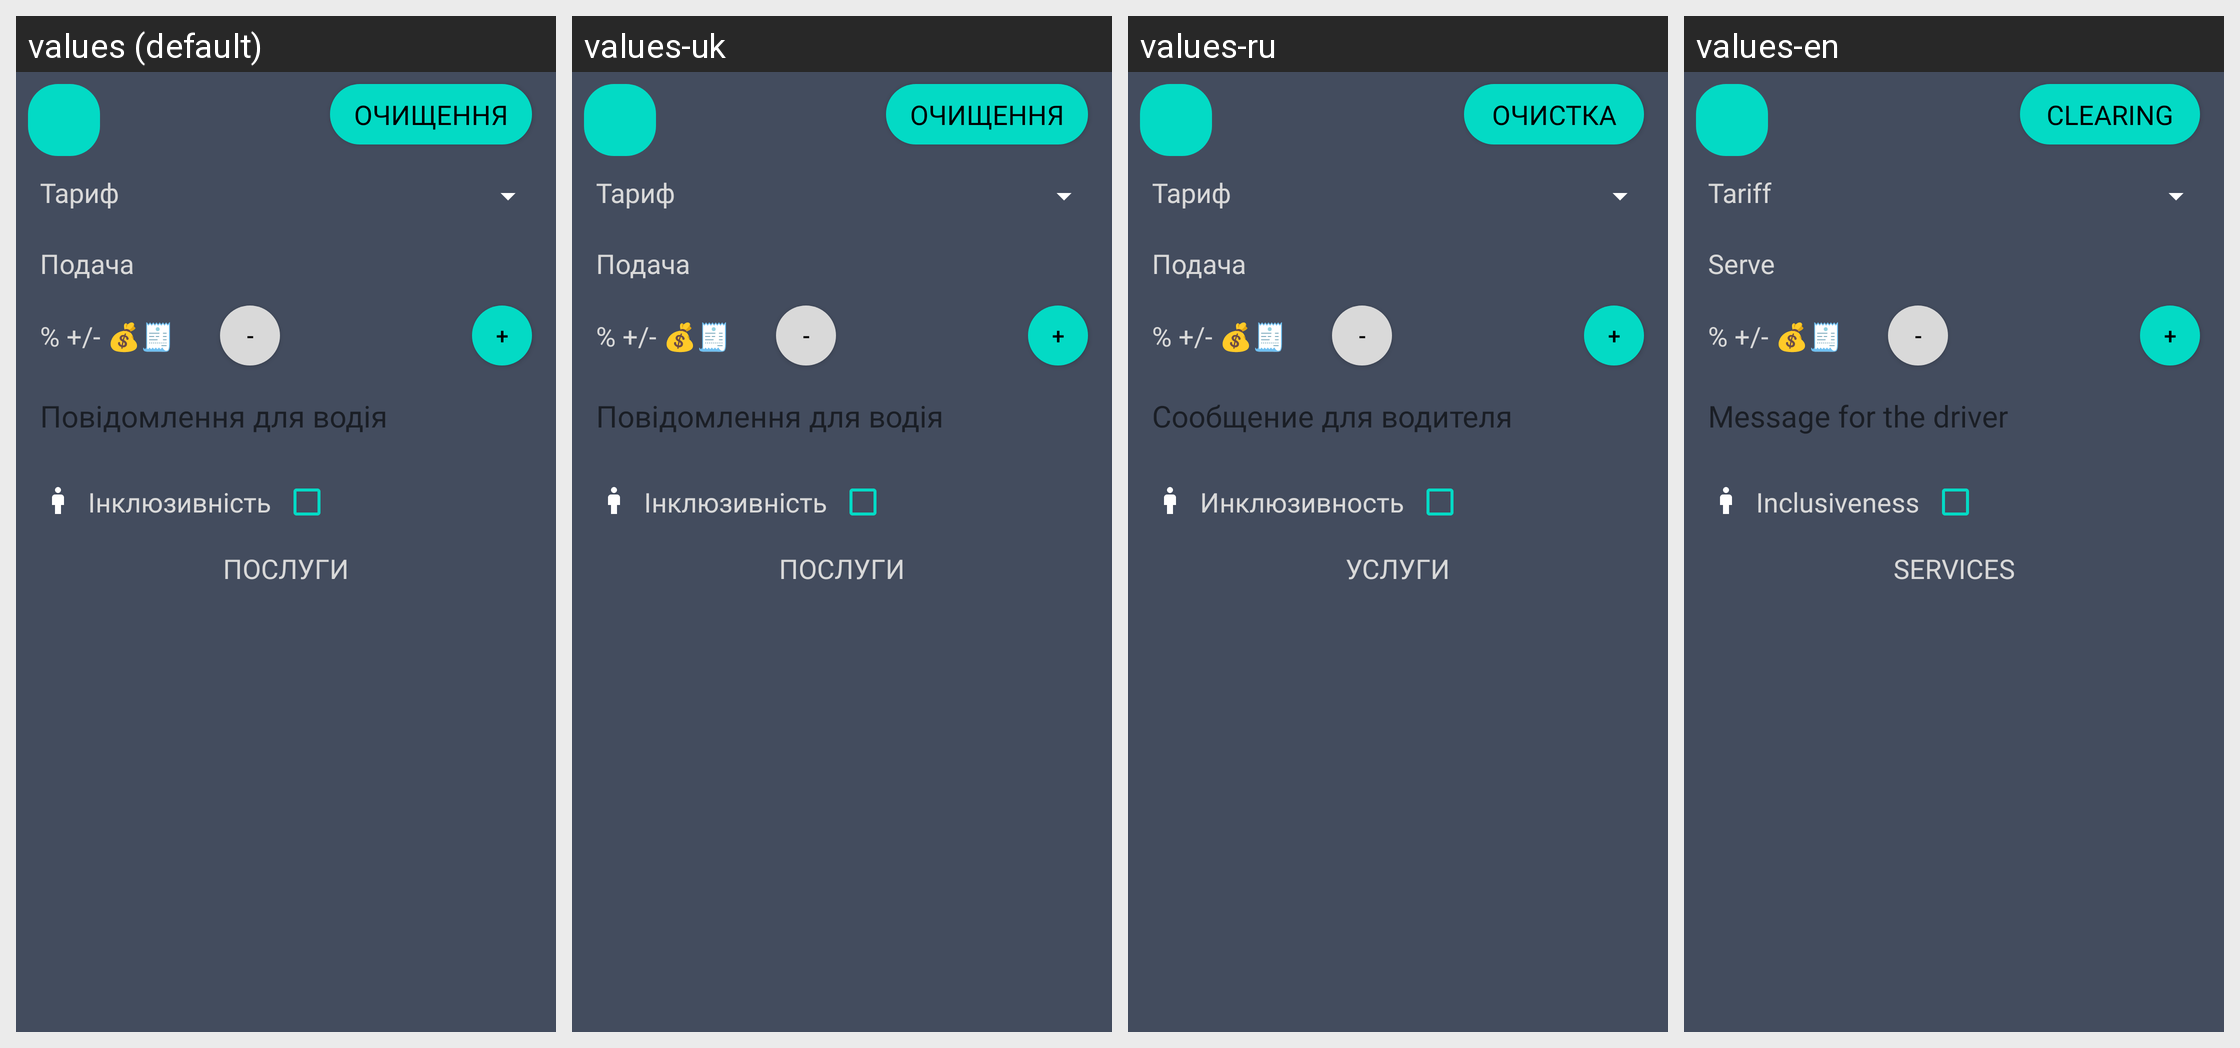

The same Android screen rendered under several of its app's locales, left to right. List the strings drawn on it with the default value and each locale's translation.
Android screen res/layout/fragment_visicom_options.xml rendered under 4 locales, left to right: values (default), values-uk, values-ru, values-en. Device: Nexus 5 (rendered at 1080×1920; each locale shown at half size, 540×960, under a caption strip naming it); theme Theme.TaxiEasyUa.
Other locales in the repository, not shown: values-ru-rRU.
Strings drawn on this screen, with the default value and each locale's value (text and hints the layout hard-codes, and strings that could not be matched under every locale, appear in the picture but are not listed):

inclusive
  values: Інклюзивність
  values-uk: Інклюзивність
  values-ru: Инклюзивность
  values-en: Inclusiveness

clear_all
  values: Очищення
  values-uk: Очищення
  values-ru: Очистка
  values-en: Clearing

tar
  values: Тариф
  values-uk: Тариф
  values-ru: Тариф
  values-en: Tariff

serve
  values: Подача
  values-uk: Подача
  values-ru: Подача
  values-en: Serve

disc_text
  values: % +/- 💰🧾
  values-uk: % +/- 💰🧾
  values-ru: % +/- 💰🧾
  values-en: % +/- 💰🧾

coment
  values: Повідомлення для водія
  values-uk: Повідомлення для водія
  values-ru: Cообщение для водителя
  values-en: Message for the driver

services
  values: ПОСЛУГИ
  values-uk: ПОСЛУГИ
  values-ru: УСЛУГИ
  values-en: SERVICES
